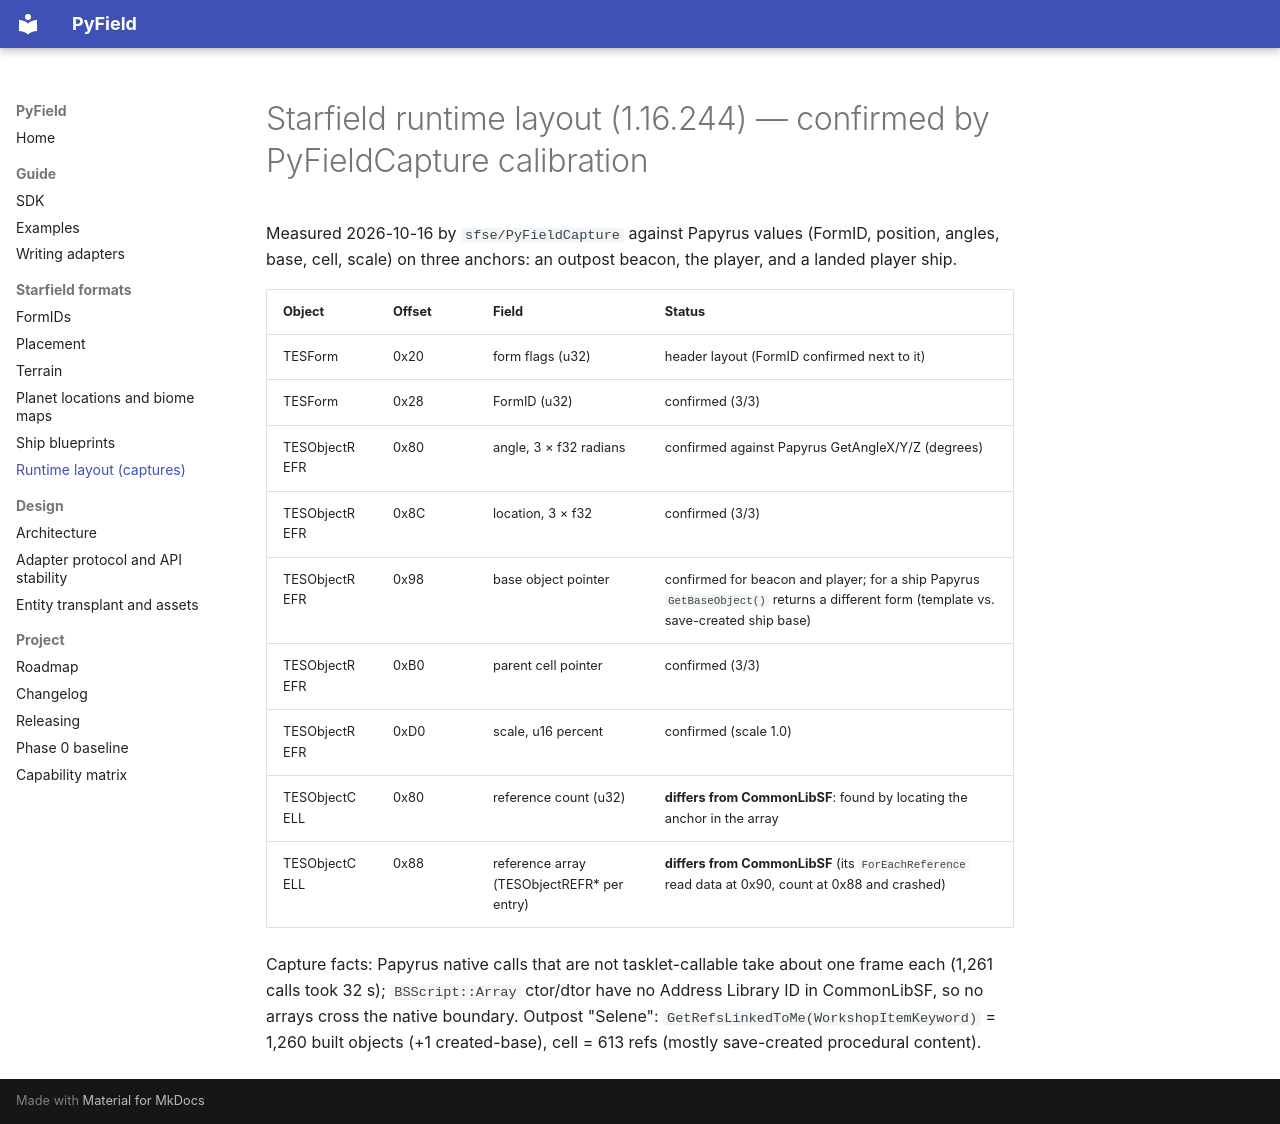

repository: iromeroh/PyField · page: formats/starfield-runtime-layout/index.html · generator: mkdocs

# Starfield runtime layout (1.16.244) — confirmed by PyFieldCapture calibration

Measured 2026-10-16 by `sfse/PyFieldCapture` against Papyrus values (FormID, position, angles, base, cell, scale) on
three anchors: an outpost beacon, the player, and a landed player ship.

| Object | Offset | Field | Status |
|---|---|---|---|
| TESForm | 0x20 | form flags (u32) | header layout (FormID confirmed next to it) |
| TESForm | 0x28 | FormID (u32) | confirmed (3/3) |
| TESObjectREFR | 0x80 | angle, 3 × f32 radians | confirmed against Papyrus GetAngleX/Y/Z (degrees) |
| TESObjectREFR | 0x8C | location, 3 × f32 | confirmed (3/3) |
| TESObjectREFR | 0x98 | base object pointer | confirmed for beacon and player; for a ship Papyrus `GetBaseObject()` returns a different form (template vs. save-created ship base) |
| TESObjectREFR | 0xB0 | parent cell pointer | confirmed (3/3) |
| TESObjectREFR | 0xD0 | scale, u16 percent | confirmed (scale 1.0) |
| TESObjectCELL | 0x80 | reference count (u32) | **differs from CommonLibSF**: found by locating the anchor in the array |
| TESObjectCELL | 0x88 | reference array (TESObjectREFR* per entry) | **differs from CommonLibSF** (its `ForEachReference` read data at 0x90, count at 0x88 and crashed) |

Capture facts: Papyrus native calls that are not tasklet-callable take about one frame each (1,261 calls took 32 s);
`BSScript::Array` ctor/dtor have no Address Library ID in CommonLibSF, so no arrays cross the native boundary.
Outpost "Selene": `GetRefsLinkedToMe(WorkshopItemKeyword)` = 1,260 built objects (+1 created-base), cell = 613 refs
(mostly save-created procedural content).
